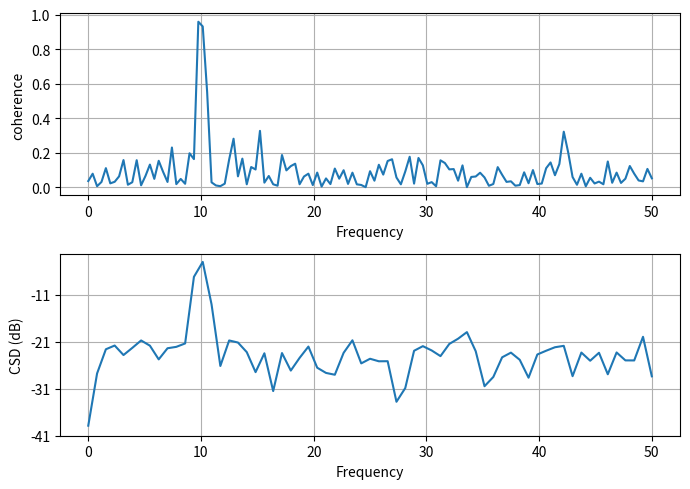

Source code (Python):
# Coherence and cross spectral density of two related signals with Axes.cohere and Axes.csd.
import numpy as np
import matplotlib.pyplot as plt

rng = np.random.default_rng(4)
dt = 0.01
t = np.arange(0, 30, dt)
nse1, nse2 = rng.normal(size=(2, t.size))
s1 = np.sin(2 * np.pi * 10 * t) + nse1
s2 = np.sin(2 * np.pi * 10 * t) + nse2
fig, (a, b) = plt.subplots(2, 1, figsize=(7, 5))
cxy, f = a.cohere(s1, s2, 256, 1.0 / dt)
a.set_ylabel("coherence")
pxy, f2 = b.csd(s1, s2, NFFT=128, Fs=1.0 / dt)
b.set_ylabel("CSD (dB)")
fig.tight_layout()
print(round(float(f[np.argmax(cxy)]), 3))
fig.savefig("coherence.png")
